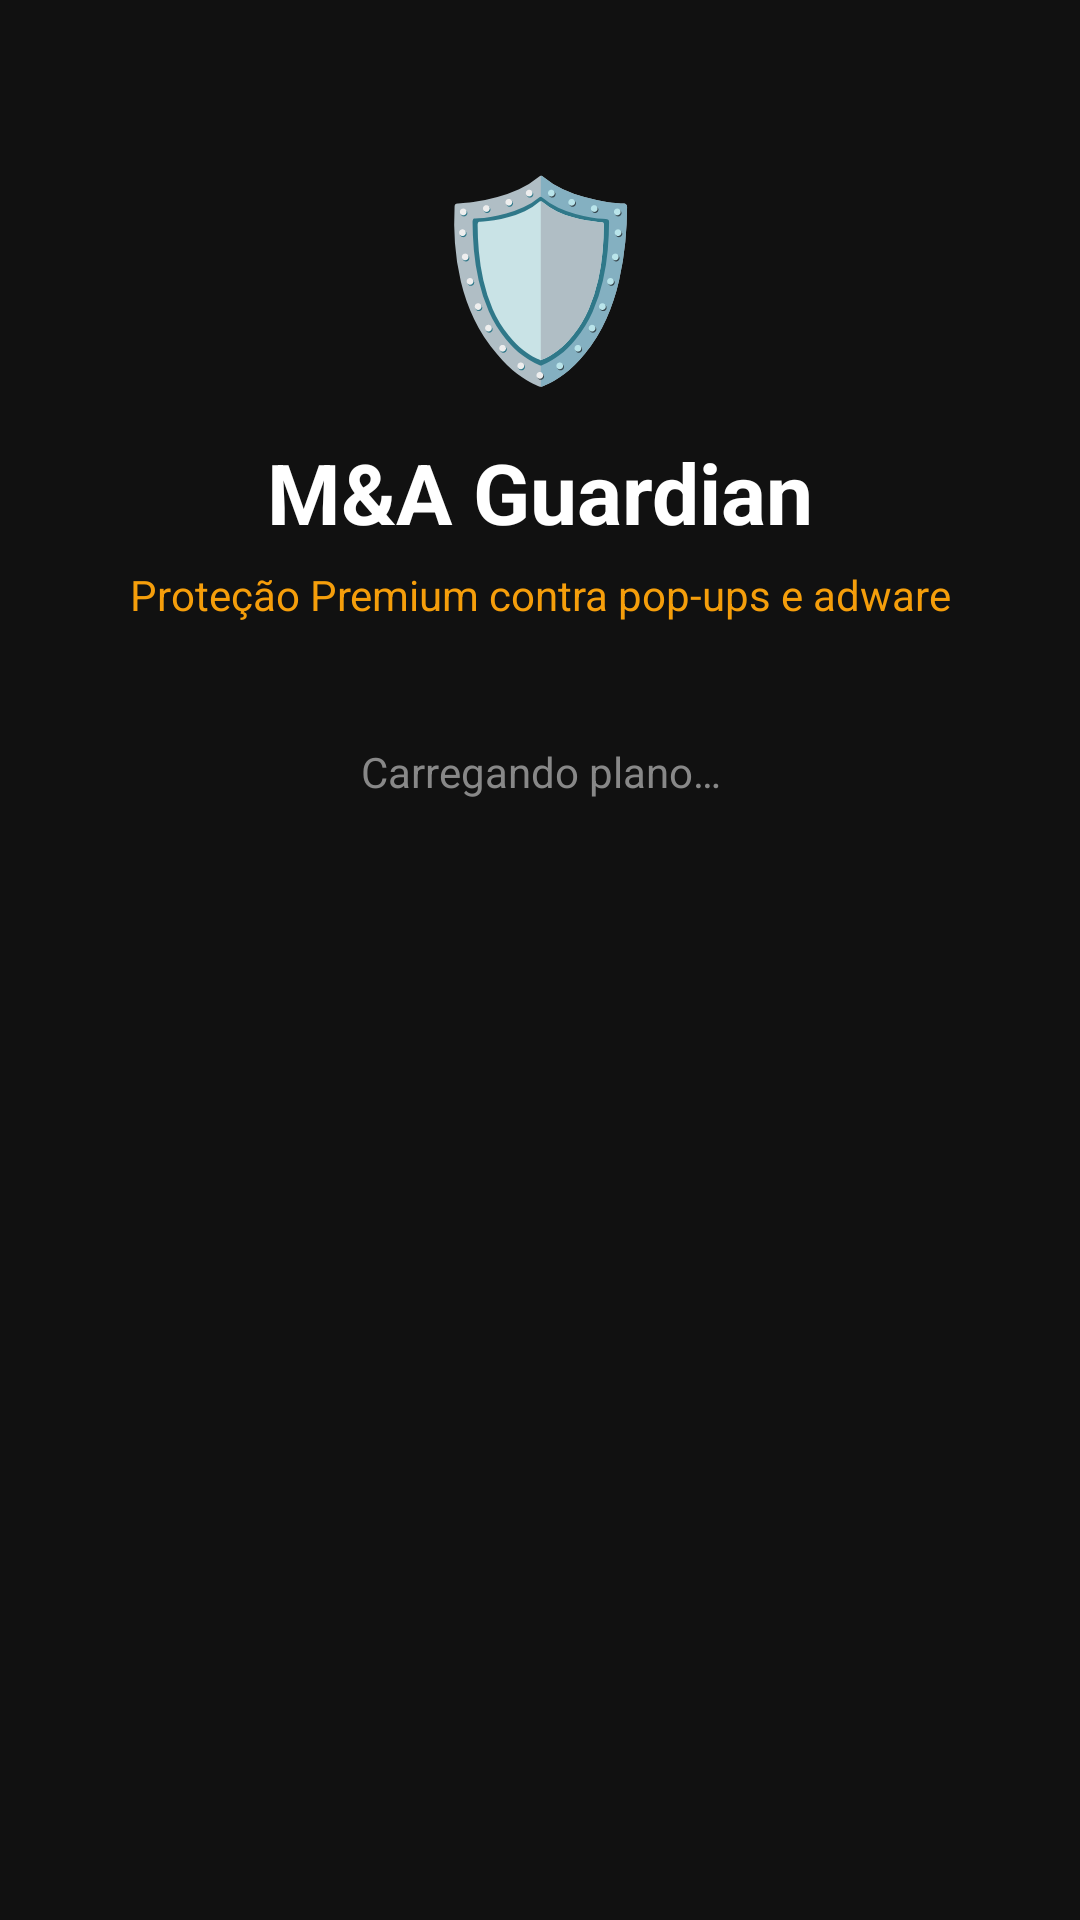

Write the Android layout XML for this screen, with the resource values it uses.
<!-- AndroidManifest.xml: activity theme Theme.MAGuardian -->
<!-- res/layout/activity_subscription.xml -->
<?xml version="1.0" encoding="utf-8"?>
<ScrollView xmlns:android="http://schemas.android.com/apk/res/android"
    android:layout_width="match_parent"
    android:layout_height="match_parent"
    android:background="#111111"
    android:fillViewport="true"
    android:fitsSystemWindows="true">

    <LinearLayout
        android:layout_width="match_parent"
        android:layout_height="wrap_content"
        android:orientation="vertical"
        android:padding="24dp">

        
        <TextView
            android:layout_width="match_parent"
            android:layout_height="wrap_content"
            android:text="🛡️"
            android:textSize="64sp"
            android:gravity="center"
            android:layout_marginTop="24dp" />

        
        <TextView
            android:layout_width="match_parent"
            android:layout_height="wrap_content"
            android:text="M&amp;A Guardian"
            android:textColor="#FFFFFF"
            android:textSize="28sp"
            android:textStyle="bold"
            android:gravity="center"
            android:layout_marginTop="12dp" />

        <TextView
            android:layout_width="match_parent"
            android:layout_height="wrap_content"
            android:text="Proteção Premium contra pop-ups e adware"
            android:textColor="#F59E0B"
            android:textSize="14sp"
            android:gravity="center"
            android:layout_marginTop="6dp" />

        
        <ProgressBar
            android:id="@+id/progressBilling"
            android:layout_width="wrap_content"
            android:layout_height="wrap_content"
            android:layout_gravity="center"
            android:layout_marginTop="32dp"
            android:visibility="visible" />

        <TextView
            android:id="@+id/tvLoadingPlans"
            android:layout_width="match_parent"
            android:layout_height="wrap_content"
            android:text="Carregando plano…"
            android:textColor="#888888"
            android:textSize="14sp"
            android:gravity="center"
            android:layout_marginTop="8dp"
            android:visibility="visible" />

        
        <LinearLayout
            android:id="@+id/layoutContent"
            android:layout_width="match_parent"
            android:layout_height="wrap_content"
            android:orientation="vertical"
            android:visibility="gone">

            
            <LinearLayout
                android:layout_width="match_parent"
                android:layout_height="wrap_content"
                android:orientation="vertical"
                android:gravity="center"
                android:padding="24dp"
                android:layout_marginTop="24dp"
                android:background="@drawable/plan_card_selected">

                <TextView
                    android:layout_width="wrap_content"
                    android:layout_height="wrap_content"
                    android:text="PLANO PREMIUM"
                    android:textColor="#F59E0B"
                    android:textSize="12sp"
                    android:textStyle="bold"
                    android:letterSpacing="0.15" />

                <TextView
                    android:id="@+id/tvMonthlyPrice"
                    android:layout_width="wrap_content"
                    android:layout_height="wrap_content"
                    android:text="R$ 9,99/mês"
                    android:textColor="#FFFFFF"
                    android:textSize="32sp"
                    android:textStyle="bold"
                    android:layout_marginTop="12dp" />

                <TextView
                    android:layout_width="wrap_content"
                    android:layout_height="wrap_content"
                    android:text="Assinatura mensal · Cancele quando quiser"
                    android:textColor="#888888"
                    android:textSize="12sp"
                    android:layout_marginTop="6dp" />

            </LinearLayout>

            
            <LinearLayout
                android:layout_width="match_parent"
                android:layout_height="wrap_content"
                android:orientation="vertical"
                android:background="#1A1A1A"
                android:padding="20dp"
                android:layout_marginTop="16dp">

                <TextView
                    android:layout_width="match_parent"
                    android:layout_height="wrap_content"
                    android:text="O que está incluído:"
                    android:textColor="#F59E0B"
                    android:textSize="13sp"
                    android:textStyle="bold"
                    android:layout_marginBottom="14dp" />

                <TextView android:layout_width="match_parent" android:layout_height="wrap_content"
                    android:text="🆓  Limpeza de cache do dispositivo"
                    android:textColor="#DDDDDD" android:textSize="14sp" android:layout_marginBottom="14dp"/>

                <TextView android:layout_width="match_parent" android:layout_height="wrap_content"
                    android:text="✅  Monitoramento em tempo real"
                    android:textColor="#F59E0B" android:textSize="14sp" android:textStyle="bold" android:layout_marginBottom="10dp"/>

                <TextView android:layout_width="match_parent" android:layout_height="wrap_content"
                    android:text="✅  Varredura completa de malware e adware"
                    android:textColor="#F59E0B" android:textSize="14sp" android:textStyle="bold" android:layout_marginBottom="10dp"/>

                <TextView android:layout_width="match_parent" android:layout_height="wrap_content"
                    android:text="✅  Detecção de apps ocultos e espiões"
                    android:textColor="#F59E0B" android:textSize="14sp" android:textStyle="bold" android:layout_marginBottom="10dp"/>

                <TextView android:layout_width="match_parent" android:layout_height="wrap_content"
                    android:text="✅  Remoção e desinstalação de ameaças"
                    android:textColor="#F59E0B" android:textSize="14sp" android:textStyle="bold" android:layout_marginBottom="10dp"/>

                <TextView android:layout_width="match_parent" android:layout_height="wrap_content"
                    android:text="✅  Proteção automática ao ligar o celular"
                    android:textColor="#F59E0B" android:textSize="14sp" android:textStyle="bold" android:layout_marginBottom="10dp"/>

                <TextView android:layout_width="match_parent" android:layout_height="wrap_content"
                    android:text="✅  Notificações imediatas de ameaças"
                    android:textColor="#F59E0B" android:textSize="14sp" android:textStyle="bold"/>

            </LinearLayout>

            <Button
                android:id="@+id/btnSubscribe"
                android:layout_width="match_parent"
                android:layout_height="56dp"
                android:text="ASSINAR POR R$ 9,99/MÊS"
                android:textColor="#FFFFFF"
                android:textSize="15sp"
                android:textStyle="bold"
                android:backgroundTint="#dc2626"
                android:layout_marginTop="20dp" />

            <TextView
                android:layout_width="match_parent"
                android:layout_height="wrap_content"
                android:text="Renovação automática mensal. Cancele quando quiser na Play Store."
                android:textColor="#555555"
                android:textSize="11sp"
                android:gravity="center"
                android:layout_marginTop="8dp" />

            
            <TextView
                android:id="@+id/btnRestore"
                android:layout_width="match_parent"
                android:layout_height="wrap_content"
                android:text="Restaurar compra anterior"
                android:textColor="#F59E0B"
                android:textSize="13sp"
                android:gravity="center"
                android:padding="14dp"
                android:layout_marginTop="4dp"
                android:clickable="true"
                android:focusable="true" />

            
            <LinearLayout
                android:layout_width="match_parent"
                android:layout_height="wrap_content"
                android:orientation="horizontal"
                android:gravity="center"
                android:layout_marginBottom="24dp">

                <TextView
                    android:id="@+id/tvTerms"
                    android:layout_width="wrap_content"
                    android:layout_height="wrap_content"
                    android:text="Termos de Uso"
                    android:textColor="#444444"
                    android:textSize="11sp"
                    android:clickable="true"
                    android:focusable="true" />

                <TextView
                    android:layout_width="wrap_content"
                    android:layout_height="wrap_content"
                    android:text="  ·  "
                    android:textColor="#444444"
                    android:textSize="11sp" />

                <TextView
                    android:id="@+id/tvPrivacy"
                    android:layout_width="wrap_content"
                    android:layout_height="wrap_content"
                    android:text="Política de Privacidade"
                    android:textColor="#444444"
                    android:textSize="11sp"
                    android:clickable="true"
                    android:focusable="true" />

            </LinearLayout>

        </LinearLayout>

    </LinearLayout>
</ScrollView>
<!-- resources referenced by this layout -->
<resources>
  <!-- drawable plan_card_selected (drawable) -->
  <?xml version="1.0" encoding="utf-8"?>
  <shape xmlns:android="http://schemas.android.com/apk/res/android"
      android:shape="rectangle">
      <solid android:color="#1F1F1F" />
      <stroke android:width="2dp" android:color="#F59E0B" />
      <corners android:radius="12dp" />
  </shape>
  <style name="Theme.MAGuardian" parent="Theme.MaterialComponents.DayNight.DarkActionBar">
          <item name="colorPrimary">@color/primary</item>
          <item name="colorPrimaryVariant">@color/primary_dark</item>
          <item name="colorOnPrimary">@color/white</item>
          <item name="colorSecondary">@color/gold</item>
          <item name="colorSecondaryVariant">@color/gold_dark</item>
          <item name="colorOnSecondary">@color/white</item>
          <item name="android:windowBackground">@color/background_dark</item>
          <item name="android:colorBackground">@color/background_dark</item>
          <item name="android:statusBarColor">@android:color/transparent</item>
          <item name="android:navigationBarColor">@android:color/transparent</item>
          <item name="android:enforceStatusBarContrast">false</item>
          <item name="android:enforceNavigationBarContrast">false</item>
          <item name="windowActionBar">false</item>
          <item name="windowNoTitle">true</item>
          
          <item name="materialButtonStyle">@style/Widget.AppCompat.Button</item>
          <item name="materialButtonOutlinedStyle">@style/Widget.AppCompat.Button</item>
      </style>
  <color name="primary">#DC2626</color>
  <color name="primary_dark">#B91C1C</color>
  <color name="white">#FFFFFF</color>
  <color name="gold">#F59E0B</color>
  <color name="gold_dark">#D97706</color>
  <color name="background_dark">#0A0808</color>
</resources>
